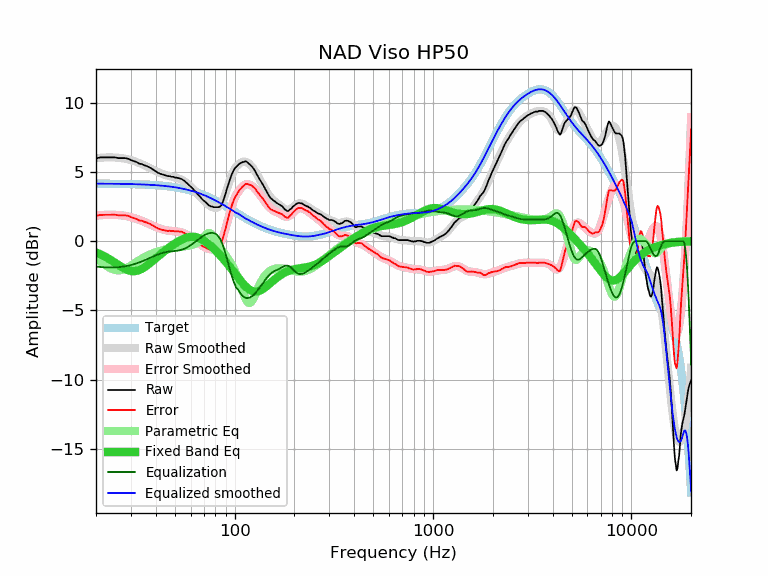

Source data for this figure (header and first rows):
frequency, raw, error, smoothed, error_smoothed, equalization, parametric_eq, equalized_raw, equalized_smoothed, target
20, 5.97, 1.82, 5.99, 1.84, -1.84, -0.82, 4.13, 4.15, 4.15
21, 6.04, 1.89, 6.02, 1.87, -1.87, -0.95, 4.17, 4.15, 4.15
22, 6.04, 1.90, 6.04, 1.89, -1.89, -1.09, 4.15, 4.15, 4.15
23, 6.04, 1.90, 6.04, 1.90, -1.90, -1.24, 4.14, 4.14, 4.14
24, 6.04, 1.90, 6.04, 1.90, -1.90, -1.40, 4.14, 4.14, 4.14
25, 6.04, 1.90, 6.03, 1.90, -1.90, -1.57, 4.15, 4.14, 4.14
26, 5.99, 1.86, 6.01, 1.88, -1.88, -1.73, 4.11, 4.13, 4.13
27, 5.99, 1.86, 5.99, 1.85, -1.85, -1.88, 4.14, 4.13, 4.13
28, 5.99, 1.87, 5.95, 1.82, -1.82, -2.00, 4.17, 4.13, 4.13
29, 5.95, 1.83, 5.90, 1.78, -1.78, -2.10, 4.17, 4.12, 4.12
30, 5.85, 1.73, 5.85, 1.73, -1.73, -2.16, 4.12, 4.12, 4.12
31, 5.78, 1.67, 5.79, 1.67, -1.67, -2.17, 4.11, 4.11, 4.11
32, 5.71, 1.61, 5.72, 1.61, -1.61, -2.15, 4.10, 4.11, 4.11
33, 5.59, 1.49, 5.64, 1.54, -1.54, -2.09, 4.05, 4.10, 4.10
34, 5.56, 1.47, 5.56, 1.47, -1.47, -2.00, 4.09, 4.09, 4.09
35, 5.48, 1.40, 5.48, 1.39, -1.39, -1.90, 4.09, 4.09, 4.09
36, 5.42, 1.34, 5.39, 1.32, -1.32, -1.77, 4.11, 4.08, 4.08
37, 5.34, 1.27, 5.31, 1.24, -1.24, -1.64, 4.10, 4.07, 4.07
38, 5.25, 1.19, 5.22, 1.16, -1.16, -1.51, 4.09, 4.06, 4.06
39, 5.14, 1.09, 5.14, 1.09, -1.09, -1.37, 4.05, 4.05, 4.05
40, 5.04, 1.00, 5.06, 1.02, -1.02, -1.24, 4.02, 4.04, 4.04
41, 4.94, 0.91, 4.99, 0.96, -0.96, -1.11, 3.98, 4.03, 4.03
42, 4.87, 0.86, 4.92, 0.91, -0.91, -0.98, 3.96, 4.02, 4.02
43, 4.82, 0.82, 4.86, 0.86, -0.86, -0.87, 3.96, 4.00, 4.00
44, 4.78, 0.79, 4.81, 0.82, -0.82, -0.75, 3.96, 3.99, 3.99
45, 4.73, 0.76, 4.76, 0.79, -0.79, -0.64, 3.94, 3.97, 3.97
46, 4.69, 0.73, 4.72, 0.77, -0.77, -0.54, 3.93, 3.96, 3.96
47, 4.69, 0.75, 4.69, 0.75, -0.75, -0.44, 3.94, 3.94, 3.94
48, 4.64, 0.72, 4.66, 0.73, -0.73, -0.35, 3.91, 3.93, 3.93
49, 4.64, 0.73, 4.63, 0.72, -0.72, -0.26, 3.92, 3.91, 3.91
50, 4.59, 0.70, 4.60, 0.71, -0.71, -0.18, 3.88, 3.89, 3.89
51, 4.58, 0.71, 4.56, 0.70, -0.70, -0.10, 3.89, 3.87, 3.87
52, 4.55, 0.70, 4.53, 0.68, -0.68, -0.02, 3.87, 3.85, 3.85
53, 4.51, 0.69, 4.48, 0.66, -0.66, 0.04, 3.86, 3.83, 3.83
54, 4.48, 0.68, 4.43, 0.63, -0.63, 0.10, 3.86, 3.80, 3.80
55, 4.40, 0.62, 4.37, 0.59, -0.59, 0.16, 3.81, 3.78, 3.78
56, 4.33, 0.58, 4.30, 0.54, -0.54, 0.20, 3.79, 3.76, 3.76
57, 4.23, 0.50, 4.22, 0.49, -0.49, 0.24, 3.74, 3.73, 3.73
58, 4.14, 0.44, 4.13, 0.43, -0.43, 0.27, 3.71, 3.70, 3.70
59, 4.03, 0.35, 4.04, 0.36, -0.36, 0.30, 3.67, 3.68, 3.68
60, 3.94, 0.29, 3.94, 0.29, -0.29, 0.31, 3.65, 3.65, 3.65
61, 3.84, 0.22, 3.84, 0.22, -0.22, 0.32, 3.62, 3.62, 3.62
62, 3.73, 0.14, 3.73, 0.14, -0.14, 0.31, 3.59, 3.59, 3.59
63, 3.61, 0.05, 3.62, 0.06, -0.06, 0.30, 3.55, 3.56, 3.56
64, 3.51, -0.02, 3.51, -0.01, 0.01, 0.28, 3.53, 3.53, 3.53
65, 3.39, -0.10, 3.40, -0.09, 0.09, 0.26, 3.48, 3.50, 3.50
66, 3.29, -0.17, 3.30, -0.16, 0.16, 0.22, 3.46, 3.46, 3.46
67, 3.20, -0.23, 3.19, -0.23, 0.23, 0.18, 3.44, 3.43, 3.43
68, 3.08, -0.31, 3.09, -0.30, 0.30, 0.14, 3.38, 3.39, 3.39
69, 2.99, -0.37, 3.00, -0.36, 0.36, 0.09, 3.35, 3.36, 3.36
70, 2.90, -0.42, 2.91, -0.41, 0.41, 0.03, 3.31, 3.32, 3.32
71, 2.84, -0.44, 2.83, -0.46, 0.46, -0.03, 3.30, 3.29, 3.29
72, 2.75, -0.50, 2.75, -0.50, 0.50, -0.09, 3.25, 3.25, 3.25
73, 2.67, -0.54, 2.68, -0.53, 0.53, -0.16, 3.21, 3.21, 3.21
74, 2.59, -0.58, 2.61, -0.56, 0.56, -0.23, 3.15, 3.17, 3.17
75, 2.54, -0.59, 2.55, -0.58, 0.58, -0.30, 3.12, 3.13, 3.13
76, 2.50, -0.59, 2.50, -0.59, 0.59, -0.37, 3.09, 3.10, 3.10
77, 2.50, -0.55, 2.46, -0.59, 0.59, -0.44, 3.10, 3.06, 3.06
78, 2.45, -0.56, 2.43, -0.59, 0.59, -0.52, 3.04, 3.02, 3.02
79, 2.45, -0.52, 2.41, -0.57, 0.57, -0.59, 3.02, 2.98, 2.98
... 553 more rows
